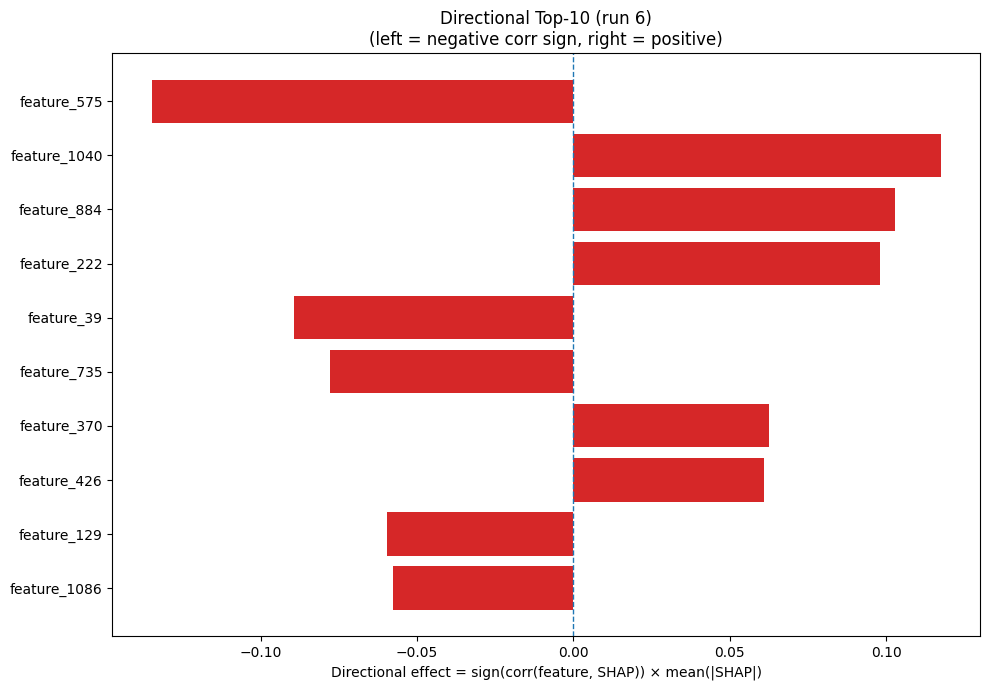

Data behind this chart, as committed beside it:
Index, Feature, CorrSign, MeanAbsSHAP, DirectionalEffect
575, feature_575, -1.0, 0.1348, -0.1348
1040, feature_1040, 1.0, 0.1174, 0.1174
884, feature_884, 1.0, 0.103, 0.103
222, feature_222, 1.0, 0.0982, 0.0982
39, feature_39, -1.0, 0.08941, -0.08941
735, feature_735, -1.0, 0.07796, -0.07796
370, feature_370, 1.0, 0.06246, 0.06246
426, feature_426, 1.0, 0.06083, 0.06083
129, feature_129, -1.0, 0.05958, -0.05958
1086, feature_1086, -1.0, 0.0576, -0.0576
489, feature_489, -1.0, 0.05433, -0.05433
669, feature_669, -1.0, 0.05412, -0.05412
112, feature_112, -1.0, 0.05345, -0.05345
724, feature_724, -1.0, 0.04958, -0.04958
881, feature_881, -1.0, 0.04252, -0.04252
0, A, 1.0, 0.03728, 0.03728
197, feature_197, 1.0, 0.03593, 0.03593
460, feature_460, -1.0, 0.03539, -0.03539
922, feature_922, 1.0, 0.03457, 0.03457
638, feature_638, -1.0, 0.03292, -0.03292
242, feature_242, 1.0, 0.03222, 0.03222
128, feature_128, 1.0, 0.03103, 0.03103
240, feature_240, -1.0, 0.0309, -0.0309
478, feature_478, 1.0, 0.02965, 0.02965
847, feature_847, 1.0, 0.02827, 0.02827
56, feature_56, 1.0, 0.02765, 0.02765
910, feature_910, -1.0, 0.02729, -0.02729
1174, feature_1174, 1.0, 0.02298, 0.02298
536, feature_536, -1.0, 0.02281, -0.02281
860, feature_860, 1.0, 0.02167, 0.02167
416, feature_416, 1.0, 0.02164, 0.02164
1223, feature_1223, -1.0, 0.02146, -0.02146
299, feature_299, -1.0, 0.02116, -0.02116
279, feature_279, -1.0, 0.02102, -0.02102
822, feature_822, 1.0, 0.02086, 0.02086
17, V, 1.0, 0.0207, 0.0207
31, ASA, -1.0, 0.02024, -0.02024
809, feature_809, 1.0, 0.0192, 0.0192
940, feature_940, 1.0, 0.01903, 0.01903
1006, feature_1006, -1.0, 0.01832, -0.01832
967, feature_967, -1.0, 0.01823, -0.01823
690, feature_690, -1.0, 0.0182, -0.0182
309, feature_309, -1.0, 0.018, -0.018
670, feature_670, 1.0, 0.018, 0.018
1010, feature_1010, 1.0, 0.01664, 0.01664
127, feature_127, -1.0, 0.01592, -0.01592
872, feature_872, 1.0, 0.01589, 0.01589
513, feature_513, 1.0, 0.01552, 0.01552
84, feature_84, -1.0, 0.01549, -0.01549
139, feature_139, 1.0, 0.01524, 0.01524
269, feature_269, 1.0, 0.01507, 0.01507
1041, feature_1041, 1.0, 0.01503, 0.01503
501, feature_501, 1.0, 0.01468, 0.01468
614, feature_614, -1.0, 0.014, -0.014
446, feature_446, 1.0, 0.01383, 0.01383
196, feature_196, 1.0, 0.01368, 0.01368
1079, feature_1079, -1.0, 0.01338, -0.01338
1060, feature_1060, 1.0, 0.01318, 0.01318
1184, feature_1184, -1.0, 0.01303, -0.01303
249, feature_249, 1.0, 0.01281, 0.01281
... 1,220 more rows
